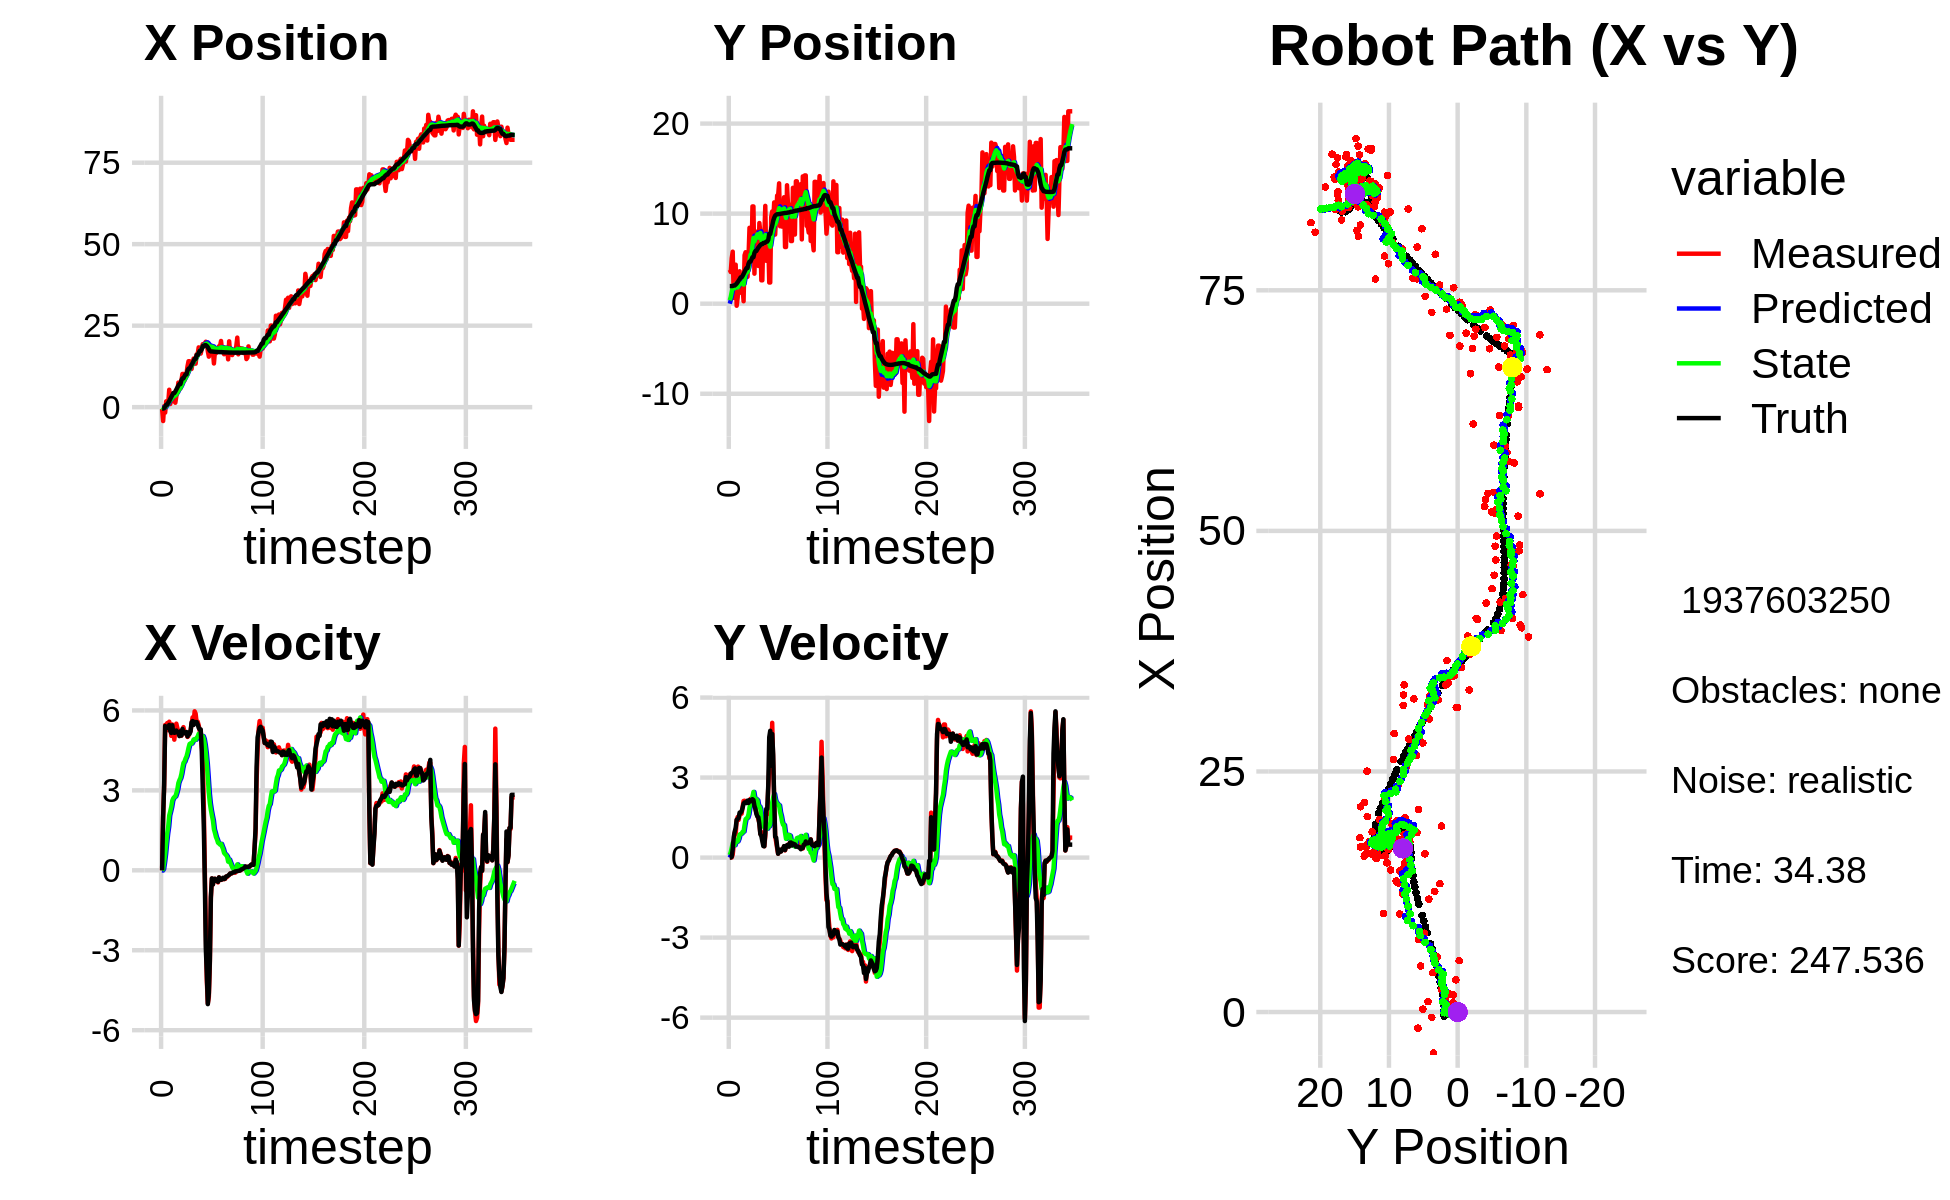

Data behind this chart, as committed beside it:
0.000000000000000000e+00, 0.000000000000000000e+00, 0.000000000000000000e+00, 0.000000000000000000e+00, 0.000000000000000000e+00, 0.000000000000000000e+00, 0.000000000000000000e+00, 0.000000000000000000e+00, 0.000000000000000000e+00, 0.000000000000000000e+00, 0.000000000000000000e+00, 0.000000000000000000e+00, -4.381986264035843126e-01, 1.958393813287932606e+00, 0.000000000000000000e+00, 0.000000000000000000e+00, 0.000000000000000000e+00, -4.190837789792567492e-04
-5.468612168442311683e-01, 3.772700786653681249e+00, 0.000000000000000000e+00, 0.000000000000000000e+00, 0.000000000000000000e+00, 0.000000000000000000e+00, 0.000000000000000000e+00, 0.000000000000000000e+00, -4.386413410810514890e-02, 3.813125626112255362e-01, -8.498713437802649789e-03, 1.007753974018300303e-01, -4.381986264035843126e-01, 1.958393813287932606e+00, 0.000000000000000000e+00, 0.000000000000000000e+00, 0.000000000000000000e+00, -4.190837789792567492e-04
-4.258536875692252366e+00, 3.518833686317899723e+00, 2.021998033508848547e+00, 2.872856723048254970e-03, -4.471400545188541215e-02, 3.913901023514085309e-01, -8.498713437802649789e-03, 1.007753974018300303e-01, -3.328429317196551218e-01, 7.569946175541233391e-01, 4.907981426696479688e-02, 2.083514226768556077e-01, -4.349065425784269245e-01, 1.958393980217186581e+00, 2.000000000000000000e+00, 3.000000000000000062e-03, 2.000000000000000000e+00, -1.420799992047250271e-03
3.019451494118201573e-01, 5.060103654860206746e+00, 3.178996692138385871e+00, 4.516721514169542463e-03, -3.279349502929586602e-01, 7.778297598218089082e-01, 4.907981426696479688e-02, 2.083514226768556077e-01, -1.712844951331242704e-01, 1.325851400353381004e+00, 3.108668773219661063e-01, 3.735234964197058360e-01, -2.984548213847889597e-01, 1.958635092055238891e+00, 3.200000000000000178e+00, 3.300000000000000155e-02, 3.200000047683715820e+00, -2.112943306565284729e-02
-1.675377547705596992e+00, 5.778131384229210354e+00, 5.454781972946581625e+00, 1.152736058425207627e-01, -1.401978074009276598e-01, 1.363203749995351544e+00, 3.108668773219661063e-01, 3.735234964197058360e-01, -7.524146122383998381e-02, 1.957915615320013680e+00, 6.293632464239165003e-01, 5.510840179025902064e-01, 1.291574829701401250e-01, 1.968177932836179700e+00, 5.416000000000000369e+00, 3.350000000000000200e-01, 5.426000118255615234e+00, -2.112943306565284729e-02
1.781259477079274456e+00, 6.399949479468169944e-01, 5.240316823451110828e+00, 4.660496062902623748e-01, -1.230513658144832823e-02, 2.013024017110272901e+00, 6.293632464239165003e-01, 5.510840179025902064e-01, 3.351172602845994830e-01, 1.814301721161466707e+00, 1.022656027530958189e+00, 4.770379177152463401e-01, 7.453379030291654717e-01, 2.018855422154934409e+00, 5.375000000000000000e+00, 7.650000000000000133e-01, 5.428999900817871094e+00, -8.870201557874679565e-02
1.781259477079274456e+00, 6.399949479468169944e-01, 5.524253003344349544e+00, 9.300727954911975903e-01, 4.373828630376953019e-01, 1.862005512932991325e+00, 1.022656027530958189e+00, 4.770379177152463401e-01, 7.525706102914218043e-01, 1.707960293602453605e+00, 1.378808781967627795e+00, 4.640733681859316451e-01, 7.453379030291654717e-01, 2.018855422154934409e+00, 5.371000000000000441e+00, 9.699999999999999734e-01, 5.458000183105468750e+00, -1.667974740266799927e-01
1.085501401988390846e+00, 4.331375240112112834e+00, 5.283638922967643481e+00, 8.895625925307200088e-01, 8.904514884881845616e-01, 1.754367630421046709e+00, 1.378808781967627795e+00, 4.640733681859316451e-01, 1.082473041444943052e+00, 2.148647708122165323e+00, 1.635966564539936829e+00, 6.277126068778101642e-01, 1.361636578579506152e+00, 2.118156074928964738e+00, 5.342999999999999972e+00, 1.116999999999999993e+00, 5.458000183105468750e+00, -1.667974740266799927e-01
5.339925229000609619e+00, -2.272768475914497543e-01, 5.576389115142810660e+00, 1.394055272562634062e+00, 1.246069697898936735e+00, 2.211418968809946151e+00, 1.635966564539936829e+00, 6.277126068778101642e-01, 1.800257589150356718e+00, 1.891985856087568196e+00, 2.059399068253872755e+00, 5.851670024728361508e-01, 1.876113355068846245e+00, 2.229129030628064889e+00, 5.456000000000000405e+00, 1.419999999999999929e+00, 5.638000011444091797e+00, -2.449715733528137207e-01
9.596686955062339042e-01, 6.602012061803750331e-01, 5.418112768569177895e+00, 1.518940879594970594e+00, 2.006197495975743816e+00, 1.950502556334851700e+00, 2.059399068253872755e+00, 5.851670024728361508e-01, 2.063070623593613373e+00, 1.805473976564794469e+00, 2.211060646298093957e+00, 6.118486431835612471e-01, 2.500838696898109337e+00, 2.383793010165031312e+00, 5.227000000000000313e+00, 1.443000000000000060e+00, 5.422999858856201172e+00, -2.733286023139953613e-01
2.370900451935541664e+00, 2.355526148462148583e+00, 5.045479011654513180e+00, 1.414474865196342357e+00, 2.284176688223422680e+00, 1.866658840883150594e+00, 2.211060646298093957e+00, 6.118486431835612471e-01, 2.422281087290736323e+00, 1.975218401299233095e+00, 2.377379615725803141e+00, 7.093025839529656373e-01, 3.109061658026493369e+00, 2.552033855775184712e+00, 5.153999999999999915e+00, 1.493999999999999995e+00, 5.366000175476074219e+00, -2.733286023139953613e-01
4.096216529281299756e+00, 3.601979985697148834e+00, 5.473310217238173792e+00, 1.602212548029781303e+00, 2.660019048863316637e+00, 2.046148659694529748e+00, 2.377379615725803141e+00, 7.093025839529656373e-01, 2.936242468765516200e+00, 2.314808519218689575e+00, 2.614543808913908141e+00, 8.645593972744923805e-01, 3.701137005716252038e+00, 2.724830820564888789e+00, 5.442999999999999616e+00, 1.687999999999999945e+00, 5.698999881744384766e+00, -2.847755551338195801e-01
1.865285336554919571e+00, 1.223640336863830447e+00, 5.371755219607226906e+00, 1.692238020159254619e+00, 3.197696849656907148e+00, 2.401264458946138713e+00, 2.614543808913908141e+00, 8.645593972744923805e-01, 3.198776114257924963e+00, 2.266741338067114420e+00, 2.704597130390298254e+00, 8.854141013615131062e-01, 4.322013318604911447e+00, 2.918902887719392769e+00, 5.179000000000000270e+00, 1.679000000000000048e+00, 5.443999767303466797e+00, -3.051837086677551270e-01
1.865285336554919571e+00, 1.223640336863830447e+00, 4.902866018274986359e+00, 1.646659678433365137e+00, 3.469235827296954788e+00, 2.355282748203265886e+00, 2.704597130390298254e+00, 8.854141013615131062e-01, 3.418545093687822778e+00, 2.224325870011567119e+00, 2.749747208582825397e+00, 9.021733936006873789e-01, 4.322013318604911447e+00, 2.918902887719392769e+00, 5.160000000000000142e+00, 1.735999999999999988e+00, 5.443999767303466797e+00, -3.240197300910949707e-01
1.354057252326968941e+00, 1.779751732675948883e+00, 5.243461209419678859e+00, 1.890922850620174733e+00, 3.693519814546105451e+00, 2.314543209371636046e+00, 2.749747208582825397e+00, 9.021733936006873789e-01, 3.586264277569224390e+00, 2.281232615070839742e+00, 2.775618756225737283e+00, 9.674882322383020483e-01, 4.815761029700325935e+00, 3.084878279486497288e+00, 5.169999999999999929e+00, 1.862000000000000099e+00, 5.494999885559082031e+00, -3.461087048053741455e-01
3.343236147947329151e+00, 2.731790085635553145e-01, 5.503699619267373500e+00, 2.123085839322404578e+00, 3.863826153191798340e+00, 2.377981438294670014e+00, 2.775618756225737283e+00, 9.674882322383020483e-01, 3.937834650537897385e+00, 2.122324209587838961e+00, 2.892703143178392278e+00, 9.746103459074454411e-01, 5.414725720705292566e+00, 3.299452259875834681e+00, 5.246000000000000441e+00, 2.024000000000000021e+00, 5.623000144958496094e+00, -3.681671917438507080e-01
4.798624694185132711e+00, 5.384180619702132908e+00, 5.340171502641804402e+00, 2.131916584290383110e+00, 4.227104964855736391e+00, 2.219785244178583472e+00, 2.892703143178392278e+00, 9.746103459074454411e-01, 4.390917123967549962e+00, 2.735601096326369497e+00, 3.042073012029483881e+00, 1.227736751526653514e+00, 6.009934842068137328e+00, 3.527702166557364460e+00, 5.174999999999999822e+00, 2.068999999999999950e+00, 5.572999954223632812e+00, -3.798359334468841553e-01
7.537592827645056559e+00, 5.713767245031226238e+00, 5.211078717784585201e+00, 2.080379840795687496e+00, 4.695124425170498661e+00, 2.858374771479034848e+00, 3.042073012029483881e+00, 1.227736751526653514e+00, 5.060325211166763815e+00, 3.315099361974089831e+00, 3.276089938366283594e+00, 1.438603264260111425e+00, 6.598422467204449582e+00, 3.762229992619919638e+00, 5.174000000000000377e+00, 2.072999999999999954e+00, 5.572999954223632812e+00, -3.798359334468841553e-01
5.720237314691320130e+00, 2.985739841832566022e+00, 5.109689912764714848e+00, 2.051122974731751203e+00, 5.387934205003392485e+00, 3.458959688400101040e+00, 3.276089938366283594e+00, 1.438603264260111425e+00, 5.500909977315843413e+00, 3.417441999973915845e+00, 3.381634697691637825e+00, 1.472277143689594281e+00, 7.083594738805476076e+00, 3.956875755505615100e+00, 5.035999999999999588e+00, 2.044999999999999929e+00, 5.434999942779541016e+00, -3.817284405231475830e-01
5.720237314691320130e+00, 2.985739841832566022e+00, 5.123466595940137758e+00, 2.096993931403300149e+00, 5.839073447085007196e+00, 3.564669714342875384e+00, 3.381634697691637825e+00, 1.472277143689594281e+00, 5.905076443056088031e+00, 3.508218751105458555e+00, 3.462086683057110648e+00, 1.502116441388368751e+00, 7.083594738805476076e+00, 3.956875755505615100e+00, 5.216000000000000192e+00, 2.137000000000000011e+00, 5.637000083923339844e+00, -3.884909749031066895e-01
8.141888879054869577e+00, 5.186157061478242625e+00, 5.051186301804579948e+00, 2.049126709937741708e+00, 6.251285111361799096e+00, 3.658430395244295585e+00, 3.462086683057110648e+00, 1.502116441388368751e+00, 6.499956947095130388e+00, 3.906887066984694457e+00, 3.622254849591949100e+00, 1.623138522446108789e+00, 8.256307065129586675e+00, 4.434329702510751758e+00, 5.059000000000000163e+00, 2.049999999999999822e+00, 5.458000183105468750e+00, -3.853867650032043457e-01
1.018833333216345949e+01, 8.428602411744376965e+00, 5.235872567309287184e+00, 2.128553945363063082e+00, 6.862182432054325432e+00, 4.069200919229305491e+00, 3.622254849591949100e+00, 1.623138522446108789e+00, 7.247204229274954557e+00, 4.730353555797611520e+00, 3.845480112951318752e+00, 1.872439702236422088e+00, 8.844701230179110141e+00, 4.672923042675372507e+00, 5.306000000000000050e+00, 2.157000000000000028e+00, 5.728000164031982422e+00, -3.861253857612609863e-01
1.018833333216345949e+01, 8.428602411744376965e+00, 5.372280916147152752e+00, 2.201871127035664788e+00, 7.631752240570086165e+00, 4.917597526021253884e+00, 3.845480112951318752e+00, 1.872439702236422088e+00, 7.940095732637514558e+00, 5.446563245541847564e+00, 4.030340570909481279e+00, 2.066155336684337929e+00, 8.844701230179110141e+00, 4.672923042675372507e+00, 5.152999999999999581e+00, 2.111000000000000210e+00, 5.568999767303466797e+00, -3.889754712581634521e-01
8.184030711550848380e+00, 4.813991180553255589e+00, 5.162812937075313080e+00, 2.169184526187792006e+00, 8.343129789728463308e+00, 5.653178779210281668e+00, 4.030340570909481279e+00, 2.066155336684337929e+00, 8.377724460138761486e+00, 5.534980203243338615e+00, 4.077889758023779621e+00, 2.036387202611888547e+00, 9.445924222523238711e+00, 4.918791963318672522e+00, 5.141000000000000014e+00, 2.165000000000000036e+00, 5.578000068664550781e+00, -3.977602124214172363e-01
1.023311670059881706e+01, 1.079986758455919649e+01, 5.141608744483940896e+00, 2.160275466917175535e+00, 8.785513435941139093e+00, 5.738618923504527736e+00, 4.077889758023779621e+00, 2.036387202611888547e+00, 8.968603771455637030e+00, 6.485243945721558489e+00, 4.191558236261174741e+00, 2.283701760559300187e+00, 1.003705924702548380e+01, 5.166027500119755977e+00, 5.176000000000000156e+00, 2.189999999999999947e+00, 5.620999813079833984e+00, -3.977602124214172363e-01
1.023311670059881706e+01, 1.079986758455919649e+01, 5.122337218131328029e+00, 2.144171198198598915e+00, 9.387759595081753616e+00, 6.713614121777488286e+00, 4.191558236261174741e+00, 2.283701760559300187e+00, 9.508126247527643571e+00, 7.305560728280109828e+00, 4.272589011138222759e+00, 2.461585992974661519e+00, 1.003705924702548380e+01, 5.166027500119755977e+00, 5.190000000000000391e+00, 2.157000000000000028e+00, 5.620999813079833984e+00, -3.964308202266693115e-01
1.253982084985371159e+01, 3.336422159399172749e+00, 5.004482279810107848e+00, 1.955578602048675618e+00, 9.935385148641465491e+00, 7.551719327577576024e+00, 4.272589011138222759e+00, 2.461585992974661519e+00, 1.021295237848114290e+01, 6.911644883762974700e+00, 4.419980236538481044e+00, 2.218977264177563580e+00, 1.121373122933585975e+01, 5.644055559532207056e+00, 5.025000000000000355e+00, 1.941000000000000059e+00, 5.387000083923339844e+00, -3.725202679634094238e-01
1.409070295042671894e+01, 7.796391561250885616e+00, 5.046049864934422757e+00, 1.813401400095646876e+00, 1.065495040213499145e+01, 7.133542610180731103e+00, 4.419980236538481044e+00, 2.218977264177563580e+00, 1.100625219721357873e+01, 7.212222781490088330e+00, 4.598027683996458670e+00, 2.213006995571477287e+00, 1.180739158388404775e+01, 5.858949615766861463e+00, 5.173000000000000043e+00, 1.824000000000000066e+00, 5.485000133514404297e+00, -3.449981808662414551e-01
1.409070295042671894e+01, 7.796391561250885616e+00, 5.181973540172322146e+00, 1.700960372067265247e+00, 1.146605496561322468e+01, 7.433523481047235926e+00, 4.598027683996458670e+00, 2.213006995571477287e+00, 1.173896266317684400e+01, 7.463462201316619193e+00, 4.738924808901440855e+00, 2.183364096844862434e+00, 1.180739158388404775e+01, 5.858949615766861463e+00, 5.118000000000000327e+00, 1.631999999999999895e+00, 5.372000217437744141e+00, -3.171646893024444580e-01
1.227896615859559581e+01, 8.017199948129039910e+00, 5.232778443394968448e+00, 1.593401226006063709e+00, 1.221285514406698880e+01, 7.681798611001105392e+00, 4.738924808901440855e+00, 2.183364096844862434e+00, 1.224052754108678087e+01, 7.704187605968574992e+00, 4.765193695258910012e+00, 2.145354693413927372e+00, 1.240384048177967458e+01, 6.053682519605216861e+00, 5.208000000000000185e+00, 1.540999999999999925e+00, 5.431000232696533203e+00, -2.955836355686187744e-01
1.172966295466174280e+01, 4.192062570384001319e+00, 5.481196001280577157e+00, 1.447084338363283651e+00, 1.271704691061267134e+01, 7.918723075309967996e+00, 4.765193695258910012e+00, 2.145354693413927372e+00, 1.265499864452764811e+01, 7.341483775301813175e+00, 4.756596028628920614e+00, 1.908053092532404182e+00, 1.299737495160258760e+01, 6.232615664016979196e+00, 5.551000000000000156e+00, 1.512999999999999901e+00, 5.752999782562255859e+00, -2.581194043159484863e-01
1.361092069714529806e+01, 8.957247688662690166e+00, 5.740111329703990961e+00, 1.293281043548336395e+00, 1.313065824739054044e+01, 7.532289084555053194e+00, 4.756596028628920614e+00, 1.908053092532404182e+00, 1.321856915845075697e+01, 7.713076109222214427e+00, 4.823815159323263657e+00, 1.918601602553656971e+00, 1.352461570453294470e+01, 6.371733381080829872e+00, 5.600999999999999979e+00, 1.260000000000000009e+00, 5.741000175476074219e+00, -2.216055989265441895e-01
1.491017860137908357e+01, 7.913988783476440858e+00, 5.536000698292776079e+00, 8.894626787153125935e-01, 1.370095067438308334e+01, 7.904936269477579991e+00, 4.823815159323263657e+00, 1.918601602553656971e+00, 1.384580672850596450e+01, 7.859656811265284482e+00, 4.909519169479951373e+00, 1.825433975620289528e+00, 1.417045921057120950e+01, 6.512718393366324854e+00, 5.455000000000000071e+00, 8.790000000000000036e-01, 5.525000095367431641e+00, -1.593073159456253052e-01
1.333693641429297116e+01, 2.595432473909114357e+00, 5.967467414892943189e+00, 9.587859253041426388e-01, 1.433675864545396017e+01, 8.042200208827313901e+00, 4.909519169479951373e+00, 1.825433975620289528e+00, 1.428830707507767173e+01, 7.205496410859224099e+00, 4.916529051374271653e+00, 1.492599966624256425e+00, 1.479928916698522379e+01, 6.613093569748308198e+00, 5.570999999999999730e+00, 8.050000000000000488e-01, 5.629000186920166016e+00, -1.593073159456253052e-01
1.333693641429297116e+01, 2.595432473909114357e+00, 5.880084192247355013e+00, 7.600327071785089039e-01, 1.477995998021509827e+01, 7.354756407521649386e+00, 4.916529051374271653e+00, 1.492599966624256425e+00, 1.468562900166518759e+01, 6.624772686456691595e+00, 4.900013288630392871e+00, 1.204019682846760197e+00, 1.479928916698522379e+01, 6.613093569748308198e+00, 5.509999999999999787e+00, 6.169999999999999929e-01, 5.544000148773193359e+00, -1.285427212715148926e-01
1.620297616678349684e+01, 7.426414503289162639e+00, 5.541615357729785529e+00, 5.096320867420811584e-01, 1.517563033052822696e+01, 6.745174654741367348e+00, 4.900013288630392871e+00, 1.204019682846760197e+00, 1.530023197737073204e+01, 6.813469070747387946e+00, 4.974472955058421242e+00, 1.172643279209316436e+00, 1.596802848576948364e+01, 6.742612554493710775e+00, 5.562999999999999723e+00, 4.319999999999999951e-01, 5.579999923706054688e+00, -9.170658141374588013e-02
1.620297616678349684e+01, 7.426414503289162639e+00, 5.580828953804939374e+00, 4.251570942928729613e-01, 1.579767927287657336e+01, 6.930733398668319722e+00, 4.974472955058421242e+00, 1.172643279209316436e+00, 1.586210967795548221e+01, 6.969455726226629011e+00, 5.020518545165468360e+00, 1.127784214315520117e+00, 1.596802848576948364e+01, 6.742612554493710775e+00, 5.482000000000000206e+00, 4.239999999999999880e-01, 5.498000144958496094e+00, -7.603484392166137695e-02
1.833946353195557322e+01, 1.086313219311175970e+01, 5.444884285932878321e+00, 8.113330837552038544e-01, 1.636416153247202843e+01, 7.082234147658181378e+00, 5.020518545165468360e+00, 1.127784214315520117e+00, 1.656870186933891631e+01, 7.621462267054697648e+00, 5.125424545578810331e+00, 1.275336109149810992e+00, 1.660235351264252657e+01, 6.794110014542356524e+00, 5.350999999999999979e+00, 9.190000000000000391e-01, 5.428999900817871094e+00, -1.479199528694152832e-01
1.643624210307228850e+01, 4.765471651696154609e+00, 5.238185522047563047e+00, 1.620092361980910223e+00, 1.708124432389679725e+01, 7.748995877969679036e+00, 5.125424545578810331e+00, 1.275336109149810992e+00, 1.702532388101013439e+01, 7.327792499795829251e+00, 5.103034835124691249e+00, 1.167545420371651987e+00, 1.722121375749427941e+01, 6.894618227069646110e+00, 5.288000000000000256e+00, 1.824999999999999956e+00, 5.593999862670898438e+00, -2.999532520771026611e-01
1.643624210307228850e+01, 4.765471651696154609e+00, 5.238185522047563047e+00, 1.620092361980910223e+00, 1.753562736452260395e+01, 7.444547041832994871e+00, 5.103034835124691249e+00, 1.167545420371651987e+00, 1.743784777164631095e+01, 7.072799113707092467e+00, 5.062183836387519342e+00, 1.083755768057420799e+00, 1.722121375749427941e+01, 6.894618227069646110e+00, 5.288000000000000256e+00, 1.824999999999999956e+00, 5.593999862670898438e+00, -2.999532520771026611e-01
1.784143054447013199e+01, 7.055406793056681281e+00, 4.701150405976354030e+00, 2.607788350516868636e+00, 1.794406615528506421e+01, 7.181174690512834857e+00, 5.062183836387519342e+00, 1.083755768057420799e+00, 1.791878788314036441e+01, 7.231777040811121715e+00, 5.040741804331705822e+00, 1.216485305523244520e+00, 1.782771438318801316e+01, 7.095117761512349297e+00, 4.527000000000000135e+00, 2.705000000000000071e+00, 5.274000167846679688e+00, -5.064542889595031738e-01
1.931761491308147782e+01, 2.353014185401835157e+00, 4.178587184942575306e+00, 3.331327613739042626e+00, 1.842286206357353606e+01, 7.353425571363445989e+00, 5.040741804331705822e+00, 1.216485305523244520e+00, 1.846993339761736053e+01, 6.717089637376228772e+00, 5.038501777778816582e+00, 1.175603985203594881e+00, 1.873817962393312087e+01, 7.738107396983346042e+00, 3.069999999999999840e+00, 4.514000000000000234e+00, 5.460000038146972656e+00, -6.730543971061706543e-01
1.931761491308147782e+01, 2.353014185401835157e+00, 2.538689356083512649e+00, 4.447436951646642100e+00, 1.897378357539524174e+01, 6.834650035896588705e+00, 5.038501777778816582e+00, 1.175603985203594881e+00, 1.889816315268697977e+01, 6.326662073220841620e+00, 4.935350664040521806e+00, 1.264133118680171863e+00, 1.873817962393312087e+01, 7.738107396983346042e+00, 1.731000000000000094e+00, 4.753999999999999559e+00, 5.059999942779541016e+00, -1.052108526229858398e+00
1.957570880624101761e+01, 9.622519209179948518e+00, 1.017201349139756211e-01, 3.503523771345633531e+00, 1.939169821909103320e+01, 6.453075385088858695e+00, 4.935350664040521806e+00, 1.264133118680171863e+00, 1.920017564501496921e+01, 7.018522415993605712e+00, 4.715260019925156421e+00, 1.615595918395395181e+00, 1.901378577960331384e+01, 8.267955018733262662e+00, -3.420000000000000262e-01, 3.443000000000000060e+00, 3.460000038146972656e+00, -1.541770815849304199e+00
2.006491357023056565e+01, 1.024485976969145185e+01, -2.108002581613872550e+00, 5.052914908410380157e+00, 1.967170164700748458e+01, 7.180082007833145319e+00, 4.715260019925156421e+00, 1.615595918395395181e+00, 1.941393853405105929e+01, 7.784453226988231833e+00, 4.410321569103684780e+00, 2.071116565139037746e+00, 1.901704543800167713e+01, 8.675812914333462800e+00, -2.911000000000000032e+00, 4.634999999999999787e+00, 5.473999977111816406e+00, -1.966029405593872070e+00
1.973974680869699583e+01, 9.007172032008185170e+00, -4.132485792607824671e+00, 3.573083852215553247e+00, 1.985497069096142653e+01, 7.991564883502135785e+00, 4.410321569103684780e+00, 2.071116565139037746e+00, 1.947500629256879634e+01, 8.208275917125684273e+00, 4.002458194087826548e+00, 2.255069814612937318e+00, 1.876762527201463371e+01, 9.192889883957919395e+00, -3.879000000000000004e+00, 3.862000000000000099e+00, 5.473999977111816406e+00, -2.428664445877075195e+00
1.714151889068941159e+01, 1.124604709384603218e+01, -4.992809765390320287e+00, 2.175032810537536054e+00, 1.987525211197758068e+01, 8.433782898586978050e+00, 4.002458194087826548e+00, 2.255069814612937318e+00, 1.922896593388629327e+01, 8.841900051632340052e+00, 3.460814592075321716e+00, 2.378946914871056695e+00, 1.837391227448028630e+01, 9.535687162339518963e+00, -5.022000000000000242e+00, 2.189000000000000057e+00, 5.478000164031982422e+00, -2.730750322341918945e+00
1.548905271299237185e+01, 7.678823426124331775e+00, -4.757429874902498135e+00, 8.046639949654804669e-01, 1.957504739309382558e+01, 9.079794743119446565e+00, 3.460814592075321716e+00, 2.378946914871056695e+00, 1.883489800669534375e+01, 8.803387993117887333e+00, 2.897755728512142248e+00, 2.170445071339517362e+00, 1.779415267667081224e+01, 9.774045660218300569e+00, -4.613000000000000433e+00, 7.800000000000000266e-01, 4.677999973297119141e+00, -2.974040031433105469e+00
1.732343843012976237e+01, 9.775119758091953770e+00, -3.491411259412872337e+00, 5.905316538426537143e-01, 1.912467357954655967e+01, 9.020432500251839514e+00, 2.897755728512142248e+00, 2.170445071339517362e+00, 1.867888502136670681e+01, 9.059379237893747217e+00, 2.519083535075424152e+00, 2.061964695809565207e+00, 1.729454749783184653e+01, 9.871343805074952016e+00, -3.395999999999999908e+00, 7.500000000000000000e-01, 3.477999925613403320e+00, -2.974040031433105469e+00
1.686840820321233281e+01, 1.200792284207524396e+01, -1.045163513328988047e+00, 3.461706563333690756e-01, 1.893079337487424851e+01, 9.265575707474702938e+00, 2.519083535075424152e+00, 2.061964695809565207e+00, 1.858243989714706501e+01, 9.589380974218434162e+00, 2.262425701024302072e+00, 2.033825930279227645e+00, 1.708441489906065414e+01, 9.939220144835125836e+00, -9.909999999999999920e-01, 4.249999999999999889e-01, 1.077999949455261230e+00, -2.821752548217773438e+00
1.686840820321233281e+01, 1.200792284207524396e+01, -3.072479039110799226e-01, 1.455978295652697041e-01, 1.880868246724949699e+01, 9.792763567246357326e+00, 2.262425701024302072e+00, 2.033825930279227645e+00, 1.851480695897866369e+01, 1.003157493892522290e+01, 2.057918059634920915e+00, 1.965419601513668901e+00, 1.708441489906065414e+01, 9.939220144835125836e+00, -3.029999999999999916e-01, 1.439999999999999891e-01, 3.350000083446502686e-01, -2.699060678482055664e+00
1.713579992925255269e+01, 1.336482091183081344e+01, -5.332405025316105940e-01, 2.900061350308147379e-01, 1.872059876494215658e+01, 1.022811689907658916e+01, 2.057918059634920915e+00, 1.965419601513668901e+00, 1.845929876479517162e+01, 1.061148831808626092e+01, 1.867663749045009425e+00, 1.959344662222834321e+00, 1.705271285734262321e+01, 9.954508020233438614e+00, -5.310000000000000275e-01, 2.969999999999999862e-01, 6.079999804496765137e-01, -2.643478631973266602e+00
1.339971941675433520e+01, 8.602159097449508351e+00, -3.297644906367813711e-01, 2.174405417369188465e-01, 1.864606513969967239e+01, 1.080742278430854419e+01, 1.867663749045009425e+00, 1.959344662222834321e+00, 1.805669170347176333e+01, 1.040566941297027626e+01, 1.538740933903609331e+00, 1.698089606157896725e+00, 1.701507896166746647e+01, 9.975707723630467427e+00, -3.230000000000000093e-01, 2.200000000000000011e-01, 3.910000026226043701e-01, -2.558650732040405273e+00
1.710702960160044839e+01, 1.028409759594004313e+01, -3.187040985578946661e-01, 2.367207411683010521e-01, 1.821056579686212373e+01, 1.057547837358606557e+01, 1.538740933903609331e+00, 1.698089606157896725e+00, 1.802632123461352265e+01, 1.046663932074030434e+01, 1.403756373406950031e+00, 1.551604127939410382e+00, 1.698101943699216676e+01, 9.997854901944856820e+00, -3.180000000000000049e-01, 2.280000000000000082e-01, 3.910000026226043701e-01, -2.502741098403930664e+00
1.652424955317306754e+01, 8.558254435223137335e+00, -3.818802295754408771e-01, 3.180825349307426775e-01, 1.816669687195421901e+01, 1.062179973353424600e+01, 1.403756373406950031e+00, 1.551604127939410382e+00, 1.793476520846742872e+01, 1.026381739271818816e+01, 1.249016298502805711e+00, 1.343190515540819918e+00, 1.695701926934893677e+01, 1.001592130830575655e+01, -3.940000000000000169e-01, 3.160000000000000031e-01, 5.049999952316284180e-01, -2.447087764739990234e+00
1.768829822530996410e+01, 9.973676076853076111e+00, -3.603658530246250935e-01, 3.001623942668854017e-01, 1.805966683831771036e+01, 1.039813644427226969e+01, 1.249016298502805711e+00, 1.343190515540819918e+00, 1.795514272217656782e+01, 1.028875789320503031e+01, 1.157171946855946487e+00, 1.228542354140858661e+00, 1.693409675346943644e+01, 1.003517599344406541e+01, -3.529999999999999805e-01, 3.160000000000000031e-01, 4.740000069141387939e-01, -2.447087764739990234e+00
1.701927390676069862e+01, 1.182000620575606753e+01, -4.532823523370451690e-01, 4.200703192421256782e-01, 1.807085991686216175e+01, 1.041161212861911700e+01, 1.157171946855946487e+00, 1.228542354140858661e+00, 1.790218263343986038e+01, 1.058120240507580689e+01, 1.036066879717614464e+00, 1.220703515304885967e+00, 1.691662734726218176e+01, 1.005136843000121161e+01, -4.309999999999999942e-01, 4.299999999999999933e-01, 6.090000271797180176e-01, -2.394204378128051758e+00
1.868947619143611760e+01, 6.293108894978398205e+00, -2.652421069074579751e-01, 2.707168832337878417e-01, 1.800578932141162269e+01, 1.070327275660629596e+01, 1.036066879717614464e+00, 1.220703515304885967e+00, 1.801400792485429037e+01, 1.001456353414984868e+01, 1.004057878444764462e+00, 9.286351590729124972e-01, 1.689146560391672836e+01, 1.007704897136631672e+01, -2.650000000000000133e-01, 2.829999999999999738e-01, 3.880000114440917969e-01, -2.345979928970336914e+00
1.868947619143611760e+01, 6.293108894978398205e+00, -3.506990588995296809e-01, 3.960443831677100679e-01, 1.811441371269876655e+01, 1.010742705005714015e+01, 1.004057878444764462e+00, 9.286351590729124972e-01, 1.811008621148497610e+01, 9.524856983066188221e+00, 9.648637522704501812e-01, 7.023130991620823993e-01, 1.689146560391672836e+01, 1.007704897136631672e+01, -3.549999999999999822e-01, 4.119999999999999774e-01, 5.429999828338623047e-01, -2.295544862747192383e+00
2.030179232324564254e+01, 1.315354199586497685e+01, -3.606853393656742623e-01, 4.529316521830297204e-01, 1.820657258671202072e+01, 9.595088292982396183e+00, 9.648637522704501812e-01, 7.023130991620823993e-01, 1.834677405987775600e+01, 1.010478575461471351e+01, 9.923263870075172965e-01, 8.455901367114613265e-01, 1.687535995205319495e+01, 1.009551973602347097e+01, -3.559999999999999831e-01, 4.660000000000000253e-01, 5.860000252723693848e-01, -2.243298530578613281e+00
1.748832881462291411e+01, 1.103165526562343146e+01, -3.425677291531169510e-01, 4.864898611369517512e-01, 1.844600669857850761e+01, 1.018934476828586000e+01, 9.923263870075172965e-01, 8.455901367114613265e-01, 1.829808440210297960e+01, 1.029640497685889500e+01, 8.882493174618357745e-01, 8.522165458456978371e-01, 1.685038703658396742e+01, 1.012725801708358553e+01, -3.420000000000000262e-01, 4.759999999999999787e-01, 5.860000252723693848e-01, -2.184310197830200195e+00
... 288 more rows
